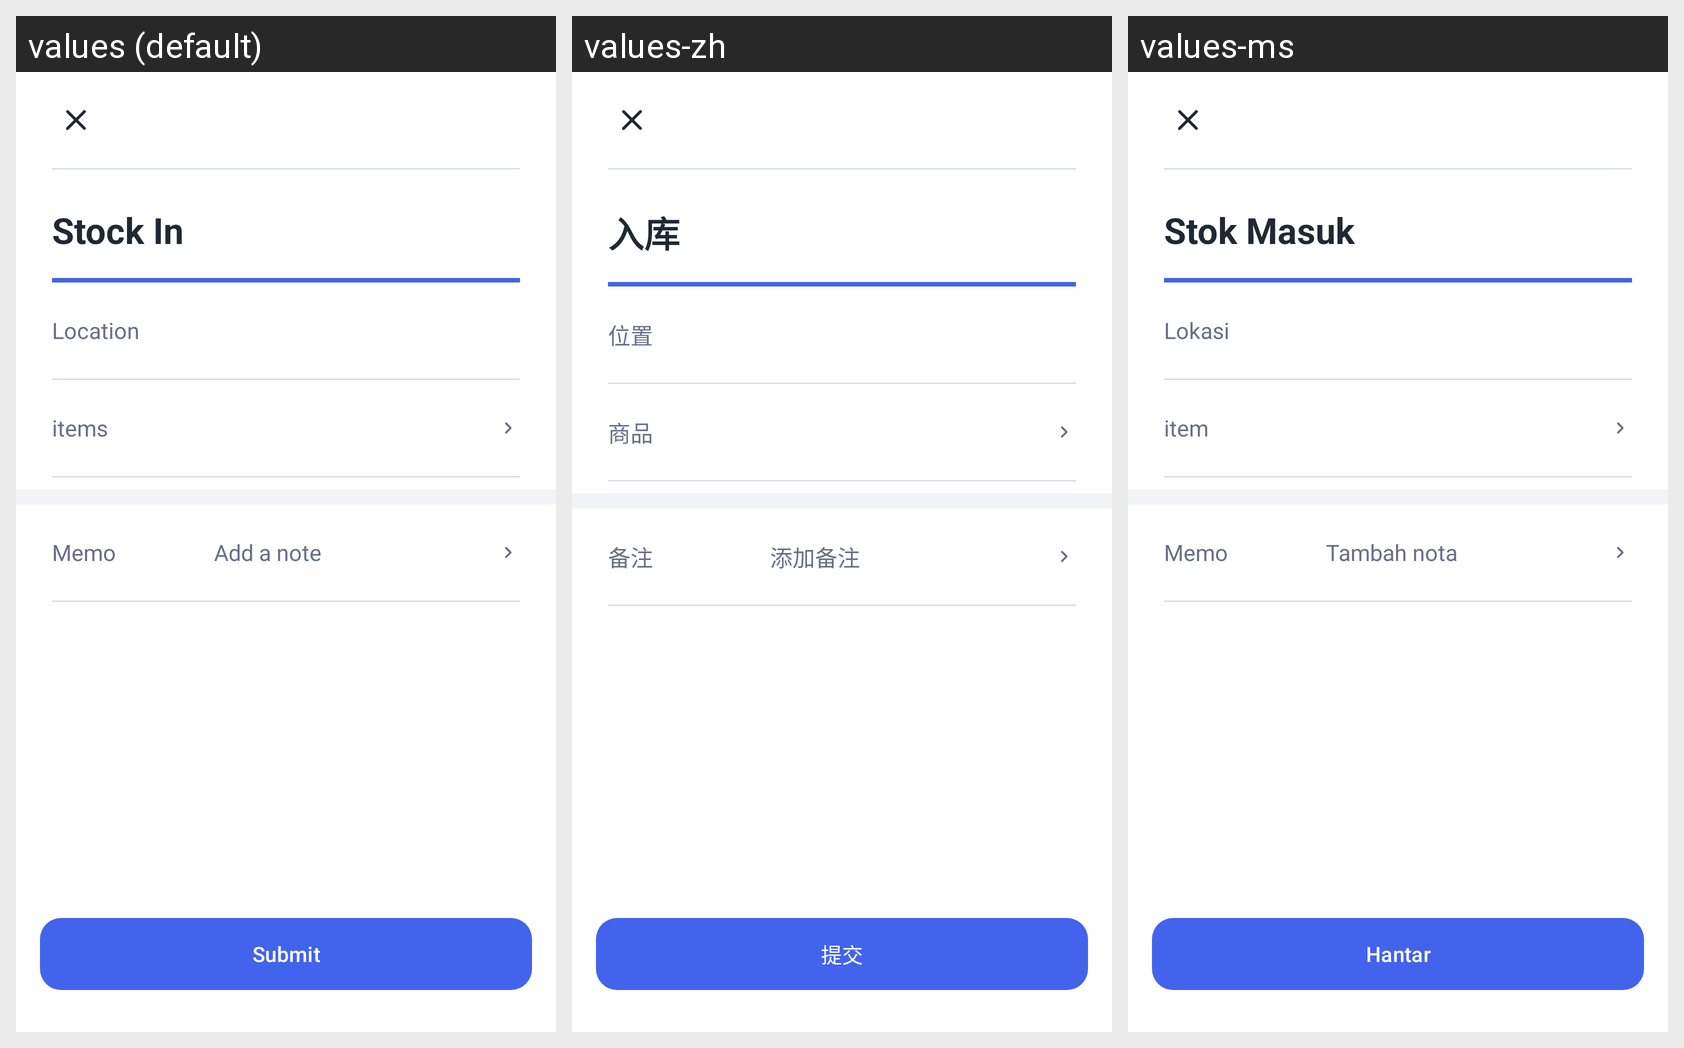

Here is an Android app screen in its default locale and in the app's own translations. Write out the translated-string differences for the strings that appear on this screen.
Android screen res/layout/fragment_purchase_receive.xml rendered under 3 locales, left to right: values (default), values-zh, values-ms. Device: Nexus 5 (rendered at 1080×1920; each locale shown at half size, 540×960, under a caption strip naming it); theme Theme.InventoryHub.
Strings drawn on this screen, with the default value and each locale's value (text and hints the layout hard-codes, and strings that could not be matched under every locale, appear in the picture but are not listed):

stock_in
  values: Stock In
  values-zh: 入库
  values-ms: Stok Masuk

location
  values: Location
  values-zh: 位置
  values-ms: Lokasi

items
  values: items
  values-zh: 商品
  values-ms: item

memo
  values: Memo
  values-zh: 备注
  values-ms: Memo

add_a_note
  values: Add a note
  values-zh: 添加备注
  values-ms: Tambah nota

submit
  values: Submit
  values-zh: 提交
  values-ms: Hantar
